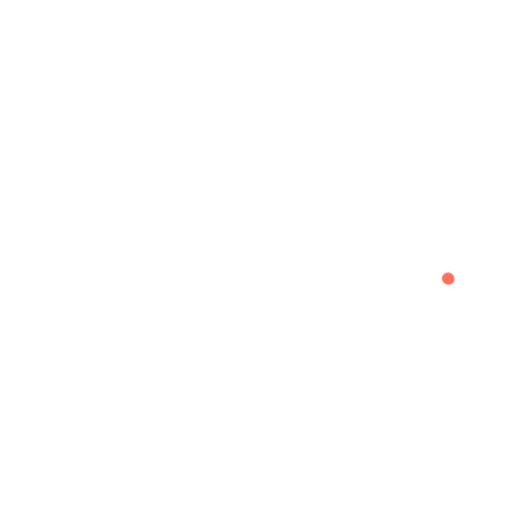
t = 0.00 s
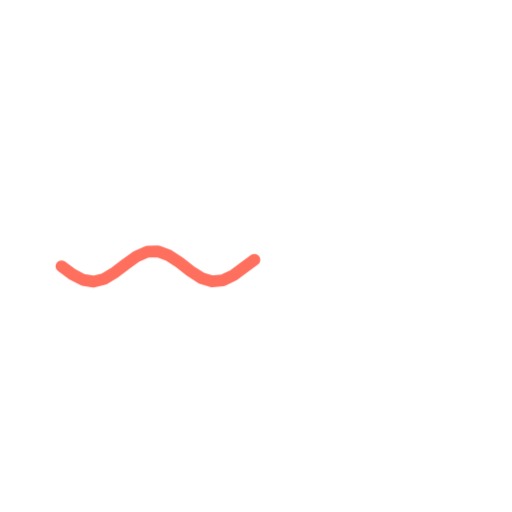
t = 0.36 s
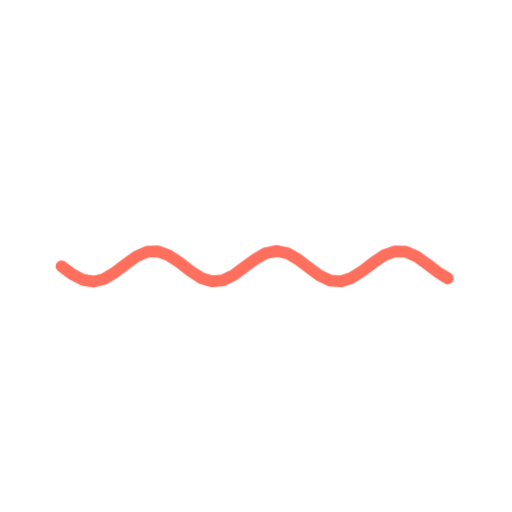
t = 0.73 s
t = 1.40 s: frame unchanged from t = 0.73 s, image omitted
t = 1.74 s: frame unchanged from t = 0.73 s, image omitted
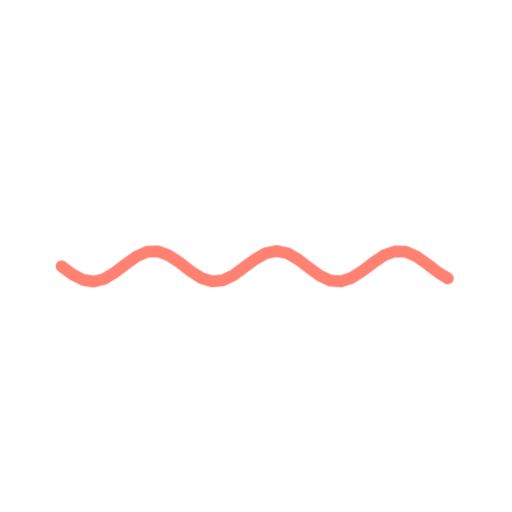
t = 2.16 s

The animated SVG that drew these frames (rendered in a browser with its animation timeline set to each time). Animation: 2 CSS @keyframes rules; one cycle of 2.60 s, repeats indefinitely.

<svg xmlns="http://www.w3.org/2000/svg" viewBox="0 0 200 200" width="200" height="200"><style>.s{stroke-dasharray:var(--L);animation:d 2.6s ease-in-out infinite;animation-delay:var(--d)}@keyframes d{0%{stroke-dashoffset:var(--L);opacity:1}28%,80%{stroke-dashoffset:0;opacity:1}92%{stroke-dashoffset:0;opacity:0}100%{stroke-dashoffset:var(--L);opacity:0}}.m{animation:mm .9s linear infinite}@keyframes mm{to{stroke-dashoffset:-23}}@media(prefers-reduced-motion:reduce){.s,.m{animation:none}}</style><path d="M24.0 104.0L28.2 107.1L32.4 109.3L36.6 110.0L40.8 108.9L45.0 106.3L49.2 103.1L53.4 100.1L57.6 98.3L61.8 98.2L66.0 99.8L70.2 102.6L74.4 105.9L78.6 108.6L82.8 109.9L87.0 109.5L91.2 107.5L95.4 104.4L99.6 101.3L103.8 98.9L108.0 98.0L112.2 98.9L116.4 101.3L120.6 104.5L124.8 107.6L129.0 109.6L133.2 109.9L137.4 108.5L141.6 105.8L145.8 102.6L150.0 99.7L154.2 98.2L158.4 98.3L162.6 100.1L166.8 103.1L171.0 106.3L175.2 108.9" fill="none" stroke="#FF6F5E" stroke-width="4.6" stroke-linecap="round" stroke-linejoin="round" class="s" style="--L:172;--d:0.00s"/></svg>
